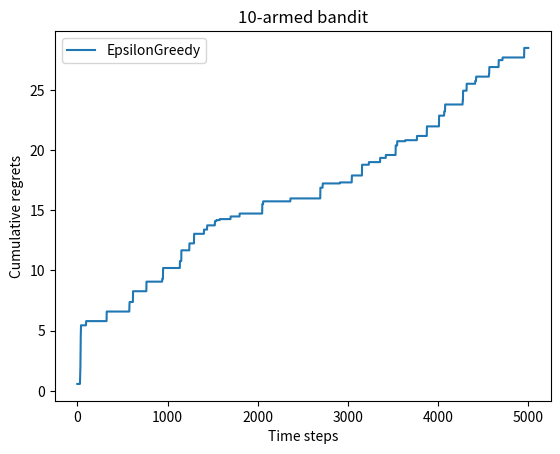

Write the Python code that produced this figure. (Note: this script raises an exception after producing the figure.)
import numpy as np
import matplotlib.pyplot as plt


class BernoulliBandit:
    """伯努利多臂老虎机,输入K表示拉杆个数"""

    def __init__(self, K):
        self.probs = np.random.uniform(
            size=K
        )  # 随机生成K个0～1的数,作为拉动每根拉杆的获奖概率
        self.best_idx = np.argmax(self.probs)  # 获奖概率最大的拉杆
        self.best_prob = self.probs[self.best_idx]  # 最大的获奖概率
        self.K = K

    def step(self, k):
        # 当玩家选择了k号拉杆后,根据拉动该老虎机的k号拉杆获得奖励的概率返回1（获奖）或0（未获奖）
        if np.random.rand() < self.probs[k]:
            return 1
        else:
            return 0


class Solver:
    """多臂老虎机算法基本框架"""

    def __init__(self, bandit):
        self.bandit = bandit
        self.counts = np.zeros(self.bandit.K)  # 每根拉杆的尝试次数
        self.regret = 0.0  # 当前步的累积懊悔
        self.actions = []  # 维护一个列表,记录每一步的动作
        self.regrets = []  # 维护一个列表,记录每一步的累积懊悔

    def update_regret(self, k):
        # 计算累积懊悔并保存,k为本次动作选择的拉杆的编号
        self.regret += self.bandit.best_prob - self.bandit.probs[k]
        self.regrets.append(self.regret)

    def run_one_step(self):
        # 返回当前动作选择哪一根拉杆,由每个具体的策略实现
        raise NotImplementedError

    def run(self, num_steps):
        # 运行一定次数,num_steps为总运行次数
        for _ in range(num_steps):
            k = self.run_one_step()
            self.counts[k] += 1
            self.actions.append(k)
            self.update_regret(k)


class EpsilonGreedy(Solver):
    """epsilon贪婪算法,继承Solver类"""

    def __init__(self, bandit, epsilon=0.01, init_prob=1.0):
        super(EpsilonGreedy, self).__init__(bandit)
        self.epsilon = epsilon
        # 初始化拉动所有拉杆的期望奖励估值
        self.estimates = np.array([init_prob] * self.bandit.K)

    def run_one_step(self):
        if np.random.random() < self.epsilon:
            k = np.random.randint(0, self.bandit.K)  # 随机选择一根拉杆
        else:
            k = np.argmax(self.estimates)  # 选择期望奖励估值最大的拉杆
        r = self.bandit.step(k)  # 得到本次动作的奖励
        self.estimates[k] += 1.0 / (self.counts[k] + 1) * (r - self.estimates[k])
        return k


def plot_results(solvers, solver_names):
    """生成累积懊悔随时间变化的图像。输入solvers是一个列表,列表中的每个元素是一种特定的策略。
    而solver_names也是一个列表,存储每个策略的名称"""
    for idx, solver in enumerate(solvers):
        time_list = range(len(solver.regrets))
        plt.plot(time_list, solver.regrets, label=solver_names[idx])
    plt.xlabel("Time steps")
    plt.ylabel("Cumulative regrets")
    plt.title("%d-armed bandit" % solvers[0].bandit.K)
    plt.legend()
    plt.savefig("plots/multi_armed_bandit.png")


K = 10
np.random.seed(42)
bandit_10_arm = BernoulliBandit(K)

print("随机生成了一个%d臂伯努利老虎机" % K)
print(
    "获奖概率最大的拉杆为%d号,其获奖概率为%.4f"
    % (
        bandit_10_arm.best_idx,
        bandit_10_arm.best_prob,
    )
)

epsilon_greedy_solver = EpsilonGreedy(bandit_10_arm, epsilon=0.01)
epsilon_greedy_solver.run(5000)
print("epsilon-贪婪算法的累积懊悔为：", epsilon_greedy_solver.regret)
plot_results([epsilon_greedy_solver], ["EpsilonGreedy"])
